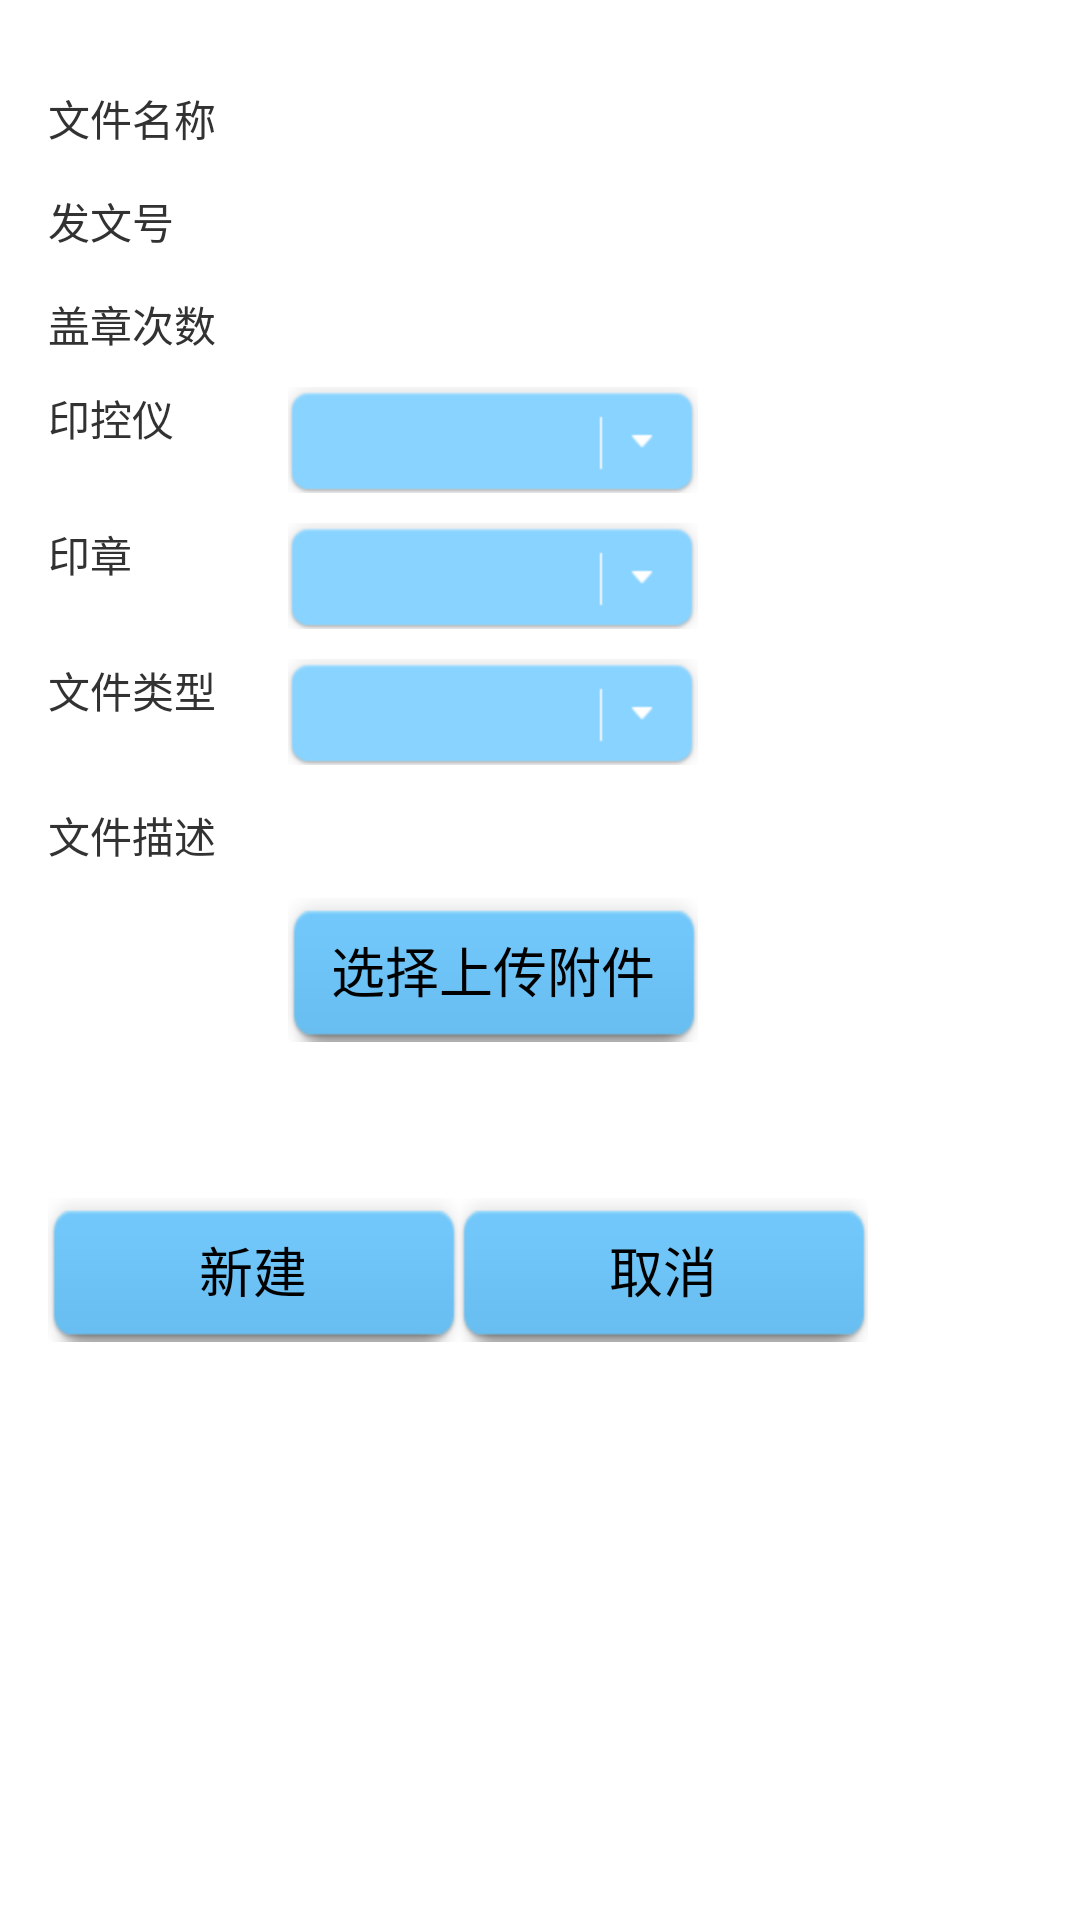

Layout XML and referenced resources for this Android screen:
<!-- AndroidManifest.xml: application theme AppTheme -->
<!-- res/layout/activity_apply_new_file.xml -->
<RelativeLayout xmlns:android="http://schemas.android.com/apk/res/android"
    xmlns:tools="http://schemas.android.com/tools"
    android:layout_width="match_parent"
    android:layout_height="match_parent"
    android:paddingBottom="@dimen/activity_vertical_margin"
    android:paddingLeft="@dimen/activity_horizontal_margin"
    android:paddingRight="@dimen/activity_horizontal_margin"
    android:paddingTop="@dimen/activity_vertical_margin"
    tools:context="com.dfjy.seal.activity.ApplyNewFileActivity">

    <LinearLayout
        android:layout_width="match_parent"
        android:layout_height="match_parent"
        android:orientation="vertical">


        <TableLayout
            android:id="@+id/ltb_new"
            android:layout_width="match_parent"
            android:layout_height="wrap_content">

            <TableRow
                android:layout_width="match_parent"
                android:layout_height="50dp"
                android:layout_marginTop="10dp">

                <TextView
                    android:layout_width="wrap_content"
                    android:layout_height="wrap_content"
                    android:text="@string/file_name_str"></TextView>

                <EditText
                    android:id="@+id/new_edit_file_name"
                    style="@style/my_edit_style"
                    android:layout_width="match_parent"
                    android:layout_height="wrap_content"
                    android:imeOptions="actionDone"
                    android:paddingLeft="10dp" />
            </TableRow>

            <TableRow
                android:layout_width="match_parent"
                android:layout_height="50dp"
                android:layout_marginTop="10dp">

                <TextView
                    android:layout_width="wrap_content"
                    android:layout_height="wrap_content"
                    android:text="@string/file_no_str"></TextView>

                <EditText
                    android:id="@+id/new_edit_file_no"
                    style="@style/my_edit_style"
                    android:layout_width="match_parent"
                    android:layout_height="wrap_content"
                    android:imeOptions="actionDone"
                    android:paddingLeft="10dp" />
            </TableRow>

            <TableRow
                android:layout_width="match_parent"
                android:layout_height="50dp"
                android:layout_marginTop="10dp">

                <TextView
                    android:layout_width="wrap_content"
                    android:layout_height="wrap_content"
                    android:text="@string/file_seal_num_str"></TextView>

                <EditText
                    android:id="@+id/new_edit_file_seal_num"
                    style="@style/my_edit_style"
                    android:layout_width="match_parent"
                    android:layout_height="wrap_content"
                    android:imeOptions="actionDone"
                    android:inputType="number"
                    android:paddingLeft="10dp" />
            </TableRow>

            <TableRow
                android:layout_width="match_parent"
                android:layout_height="50dp"
                android:layout_marginTop="10dp">

                <TextView
                    android:layout_width="wrap_content"
                    android:layout_height="wrap_content"
                    android:text="@string/file_mach_str"></TextView>

                <Spinner
                    android:layout_width="match_parent"
                    android:layout_height="wrap_content"
                    android:paddingLeft="10dp"
                    android:background="@mipmap/spinner"
                    android:id="@+id/new_spinner_mach"
                    />
            </TableRow>

            <TableRow
                android:layout_width="match_parent"
                android:layout_height="50dp"
                android:layout_marginTop="10dp">

                <TextView
                    android:layout_width="wrap_content"
                    android:layout_height="wrap_content"
                    android:text="@string/file_seal_str"></TextView>
                <Spinner
                    android:layout_width="match_parent"
                    android:layout_height="wrap_content"
                    android:paddingLeft="10dp"
                    android:background="@mipmap/spinner"
                    android:id="@+id/new_spinner_file_seal"
                     />

            </TableRow>

            <TableRow
                android:layout_width="match_parent"
                android:layout_height="50dp"
                android:layout_marginTop="10dp">

                <TextView
                    android:layout_width="wrap_content"
                    android:layout_height="wrap_content"
                    android:text="@string/file_type_str"></TextView>
                <Spinner
                    android:layout_width="match_parent"
                    android:layout_height="wrap_content"
                    android:paddingLeft="10dp"
                    android:background="@mipmap/spinner"
                    android:id="@+id/new_spinner_file_type"
                    />


            </TableRow>



            <TableRow
                android:layout_width="match_parent"
                android:layout_height="50dp"
                android:layout_marginTop="10dp">

                <TextView
                    android:layout_width="wrap_content"
                    android:layout_height="wrap_content"
                    android:text="@string/file_dec_str"></TextView>

                <EditText
                    android:id="@+id/new_edit_file_dec"
                    style="@style/my_edit_style"
                    android:layout_width="match_parent"
                    android:layout_height="wrap_content"
                    android:imeOptions="actionDone"
                    android:inputType="text"
                    android:paddingLeft="10dp" />
            </TableRow>

            <TableRow
                android:layout_width="match_parent"
                android:layout_height="50dp"
                android:layout_marginTop="10dp">
                <ImageView android:layout_width="80dp"
                    android:id="@+id/new_imageview"
                    android:layout_height="80dp"/>
                <Button
                    android:layout_width="wrap_content"
                    android:layout_height="wrap_content"
                    android:id="@+id/new_addFile_btn"
                    android:background="@drawable/login_btn_bg"
                    android:text="选择上传附件"/>

            </TableRow>


        </TableLayout>

        <LinearLayout
            android:layout_width="match_parent"
            android:layout_marginTop="20dp"
            android:layout_height="80dp">

            <Button
                android:layout_width="wrap_content"
                android:layout_height="wrap_content"
                android:id="@+id/new_btn"
                android:background="@drawable/login_btn_bg"
                android:text="新建"/>

            <Button
                android:layout_width="wrap_content"
                android:layout_height="wrap_content"
                android:id="@+id/new_cancel_btn"
                android:background="@drawable/login_btn_bg"
                android:text="取消"/>

        </LinearLayout>


    </LinearLayout>

</RelativeLayout>
<!-- resources referenced by this layout -->
<resources>
  <dimen name="activity_horizontal_margin">16dp</dimen>
  <dimen name="activity_vertical_margin">16dp</dimen>
  <!-- drawable login_btn_bg (drawable) -->
  <selector xmlns:android="http://schemas.android.com/apk/res/android">
      <item android:state_pressed="true"
          android:drawable="@mipmap/login_btn_active">
      </item>
      <item android:drawable="@mipmap/login_btn"/>
  
  </selector>
  <!-- mipmap spinner: png bitmap (mipmap-hdpi, 1081 bytes) -->
  <string name="file_dec_str">文件描述</string>
  <string name="file_mach_str">印控仪</string>
  <string name="file_name_str">文件名称</string>
  <string name="file_no_str">发文号</string>
  <string name="file_seal_num_str">盖章次数</string>
  <string name="file_seal_str">印章</string>
  <string name="file_type_str">文件类型</string>
  <style name="my_edit_style" parent="@android:style/Widget.EditText">
          <item name="android:background">@drawable/login_text_bg</item>
      </style>
  <style name="AppTheme" parent="android:Theme.Holo.Light">
          
      </style>
</resources>
